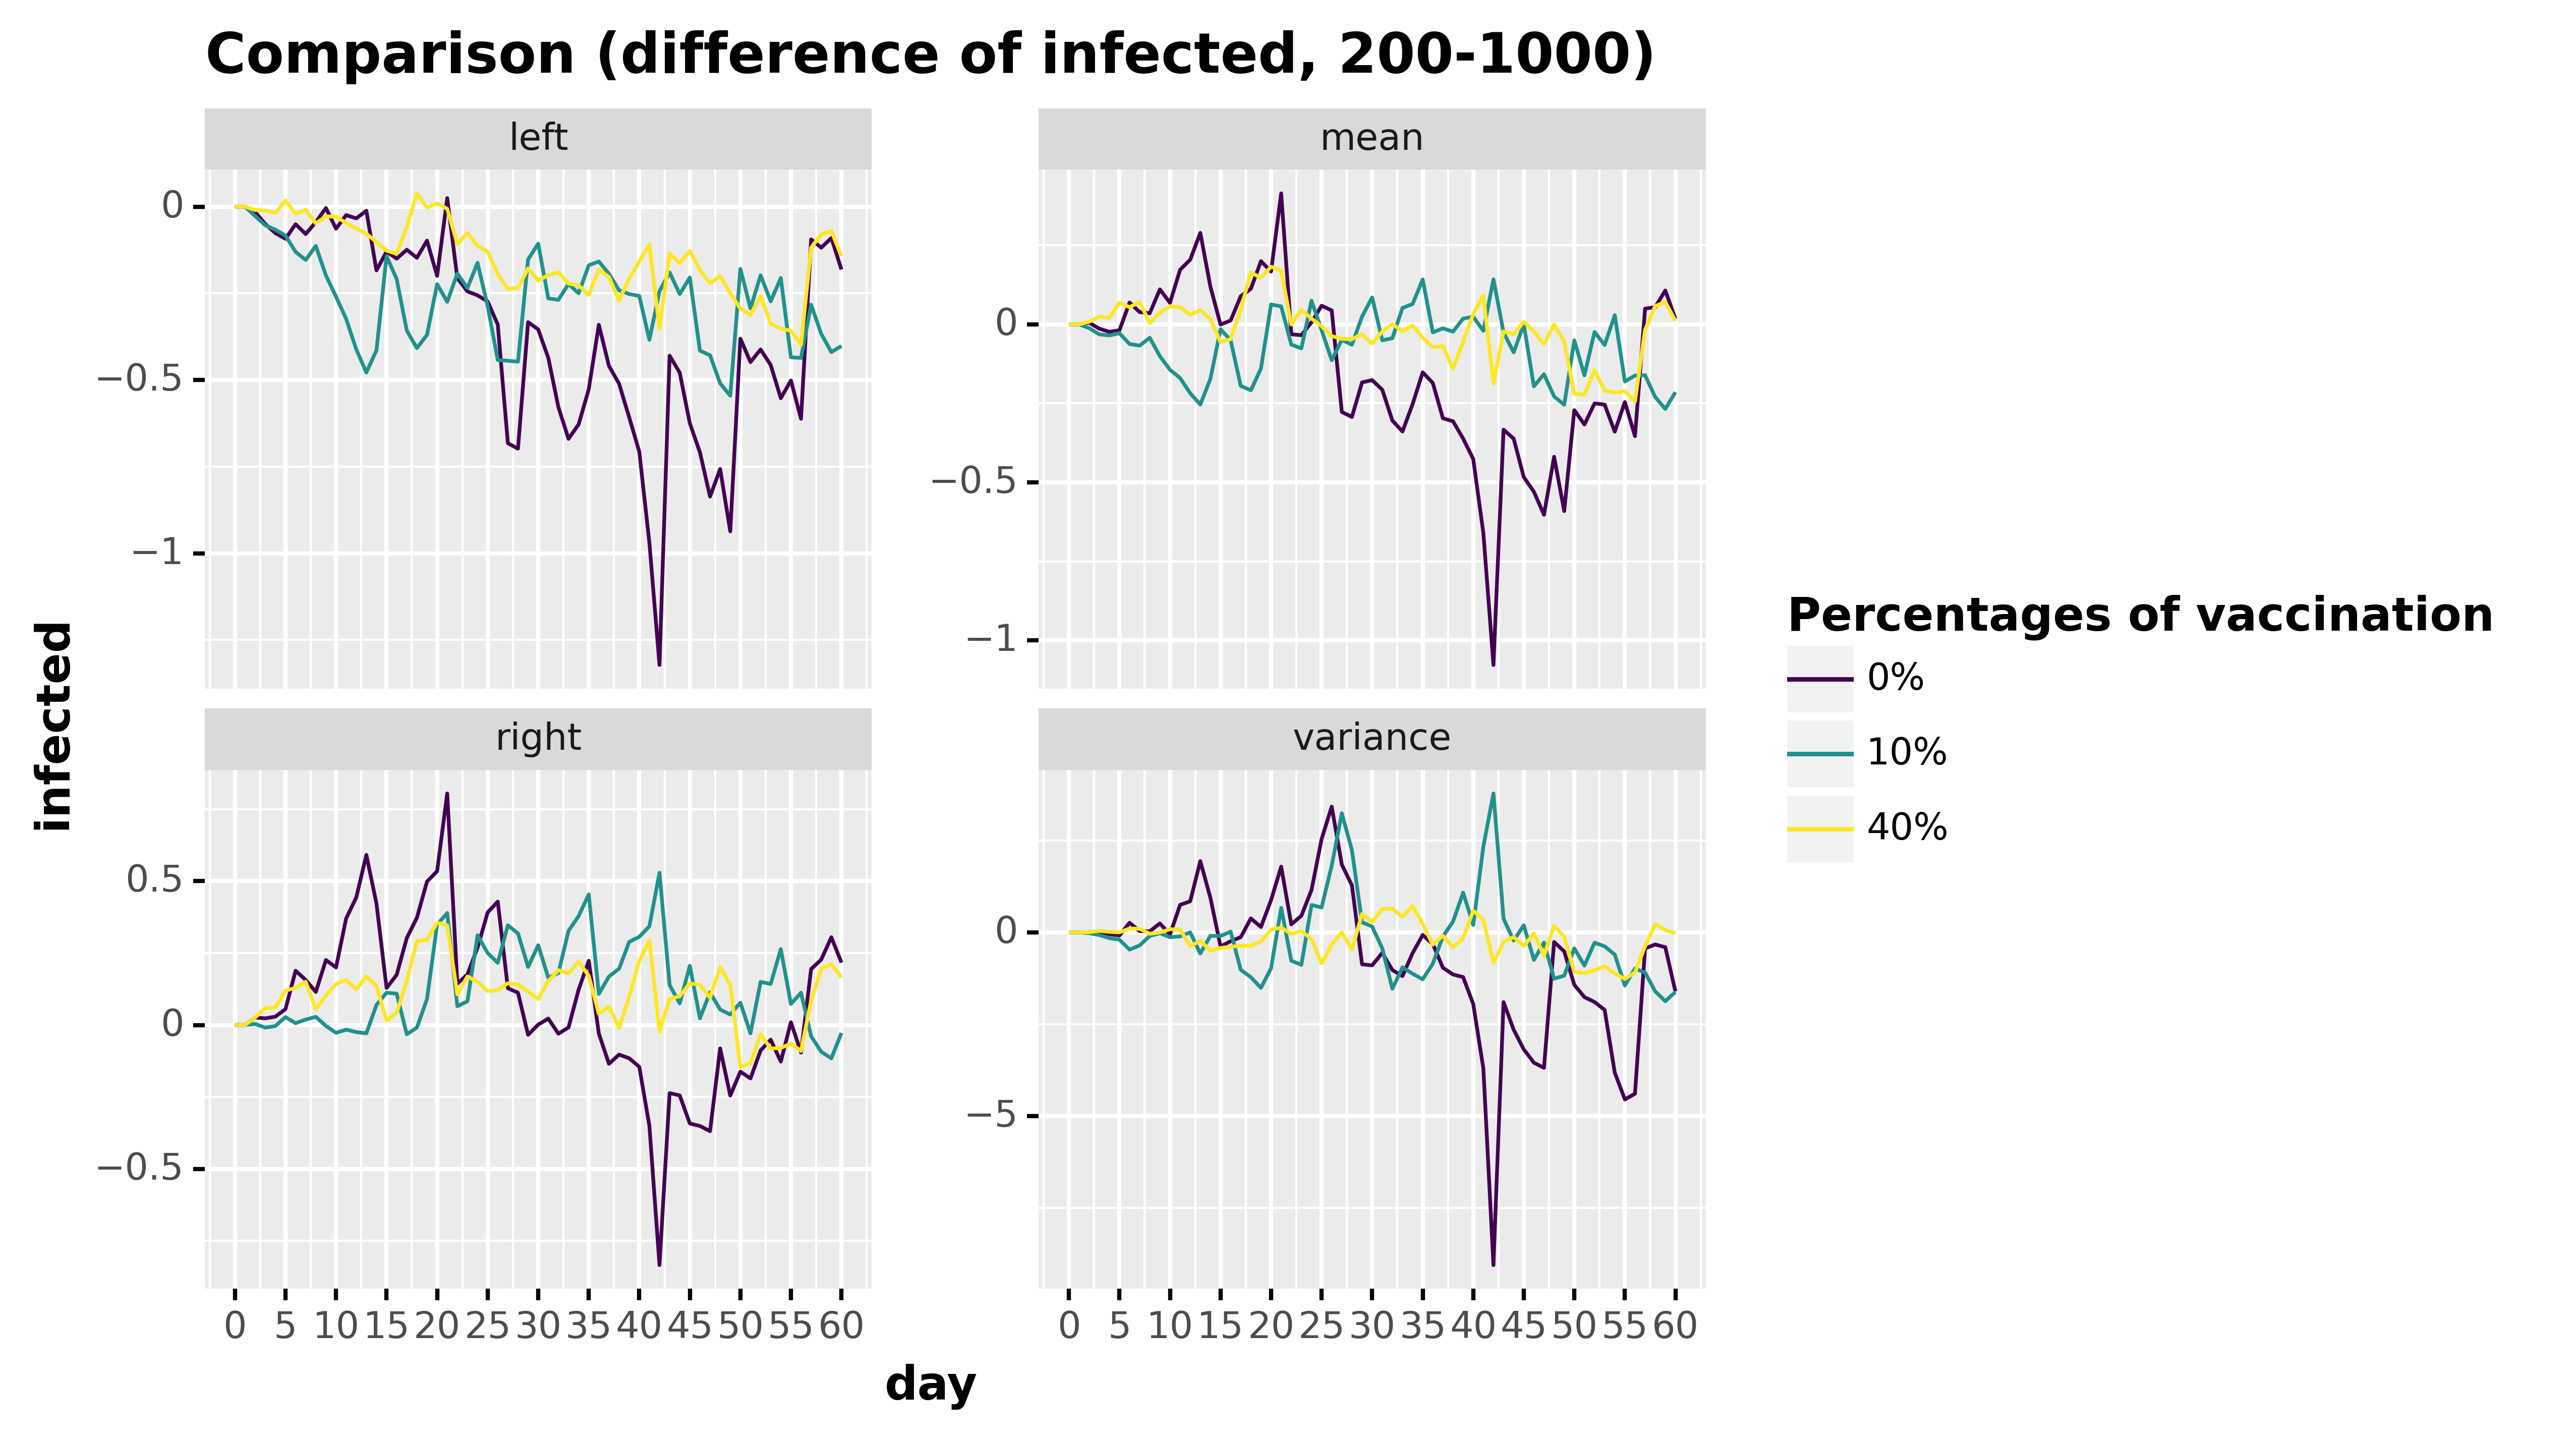

The file beside this chart, header and first rows:
, day, infected, type, stat, type_pretty
0, 0.0, 0.0, infected, mean, 0%
1, 1.0, 0.0, infected, mean, 0%
2, 2.0, 0.0052, infected, mean, 0%
3, 3.0, -0.0134, infected, mean, 0%
4, 4.0, -0.0237, infected, mean, 0%
5, 5.0, -0.0187, infected, mean, 0%
6, 6.0, 0.0692, infected, mean, 0%
7, 7.0, 0.0388, infected, mean, 0%
8, 8.0, 0.0352, infected, mean, 0%
9, 9.0, 0.1109, infected, mean, 0%
10, 10.0, 0.0682, infected, mean, 0%
11, 11.0, 0.1728, infected, mean, 0%
12, 12.0, 0.2047, infected, mean, 0%
13, 13.0, 0.2895, infected, mean, 0%
14, 14.0, 0.1192, infected, mean, 0%
15, 15.0, -0.0005, infected, mean, 0%
16, 16.0, 0.0123, infected, mean, 0%
17, 17.0, 0.0891, infected, mean, 0%
18, 18.0, 0.1126, infected, mean, 0%
19, 19.0, 0.2002, infected, mean, 0%
20, 20.0, 0.1673, infected, mean, 0%
21, 21.0, 0.4147, infected, mean, 0%
22, 22.0, -0.0313, infected, mean, 0%
23, 23.0, -0.0342, infected, mean, 0%
24, 24.0, 0.0066, infected, mean, 0%
25, 25.0, 0.059, infected, mean, 0%
26, 26.0, 0.0442, infected, mean, 0%
27, 27.0, -0.2772, infected, mean, 0%
28, 28.0, -0.293, infected, mean, 0%
29, 29.0, -0.1836, infected, mean, 0%
30, 30.0, -0.1764, infected, mean, 0%
31, 31.0, -0.2069, infected, mean, 0%
32, 32.0, -0.3043, infected, mean, 0%
33, 33.0, -0.3391, infected, mean, 0%
34, 34.0, -0.2526, infected, mean, 0%
35, 35.0, -0.1518, infected, mean, 0%
36, 36.0, -0.1853, infected, mean, 0%
37, 37.0, -0.2972, infected, mean, 0%
38, 38.0, -0.3067, infected, mean, 0%
39, 39.0, -0.3615, infected, mean, 0%
40, 40.0, -0.4262, infected, mean, 0%
41, 41.0, -0.66, infected, mean, 0%
42, 42.0, -1.078, infected, mean, 0%
43, 43.0, -0.3333, infected, mean, 0%
44, 44.0, -0.3617, infected, mean, 0%
45, 45.0, -0.4834, infected, mean, 0%
46, 46.0, -0.5297, infected, mean, 0%
47, 47.0, -0.6026, infected, mean, 0%
48, 48.0, -0.4189, infected, mean, 0%
49, 49.0, -0.5909, infected, mean, 0%
50, 50.0, -0.2714, infected, mean, 0%
51, 51.0, -0.317, infected, mean, 0%
52, 52.0, -0.2501, infected, mean, 0%
53, 53.0, -0.2539, infected, mean, 0%
54, 54.0, -0.3397, infected, mean, 0%
55, 55.0, -0.2458, infected, mean, 0%
56, 56.0, -0.3538, infected, mean, 0%
57, 57.0, 0.05, infected, mean, 0%
58, 58.0, 0.0544, infected, mean, 0%
59, 59.0, 0.1073, infected, mean, 0%
... 672 more rows
